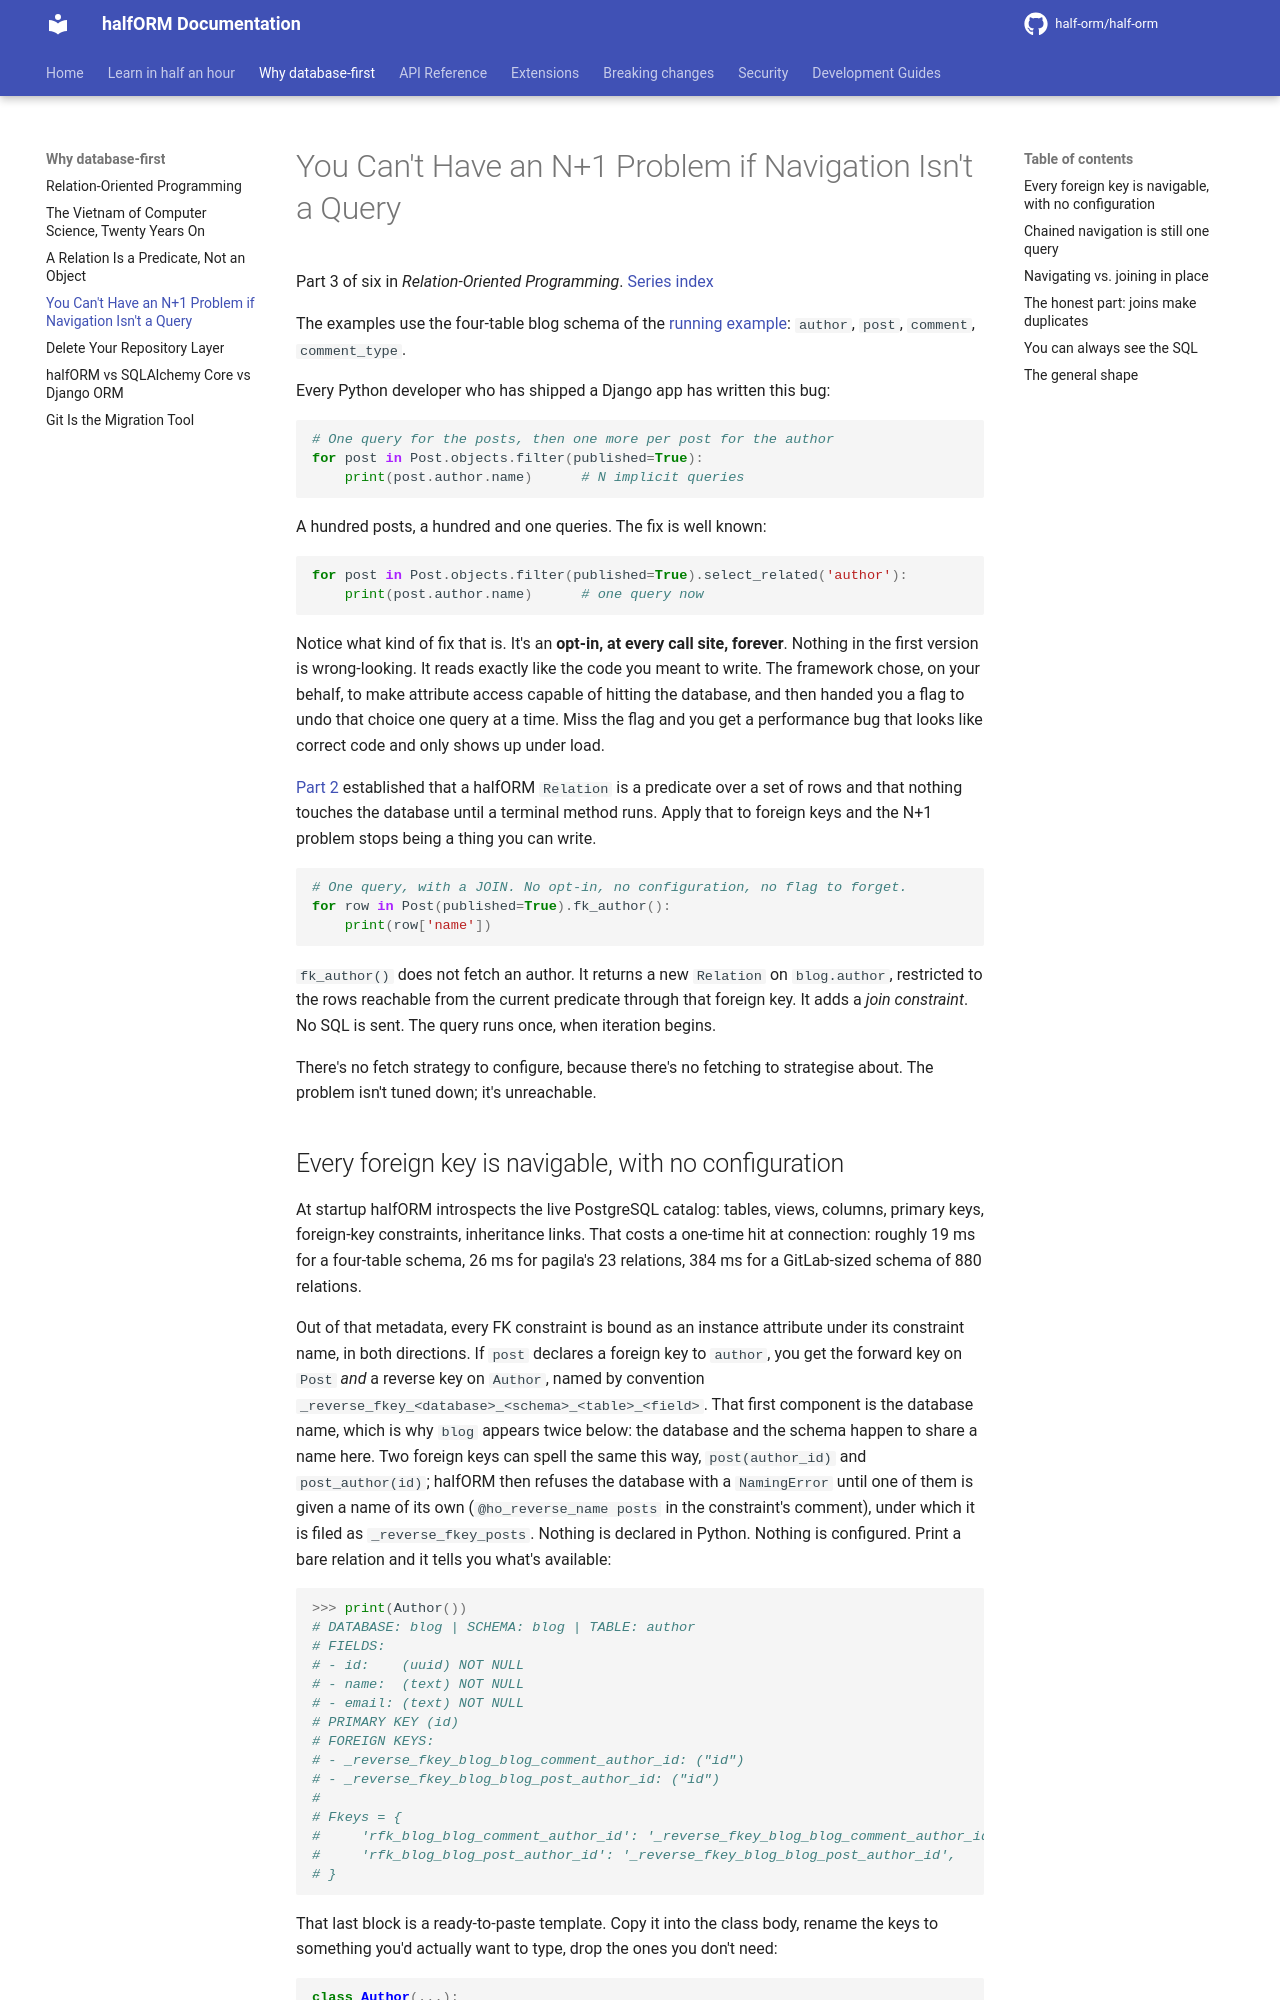

repository: half-orm/half-orm · page: 2.1/essays/navigation-is-a-join/index.html · generator: mkdocs

# You Can't Have an N+1 Problem if Navigation Isn't a Query

Part 3 of six in *Relation-Oriented Programming*. [Series index](index.md)

The examples use the four-table blog schema of the
[running example](index.md#the-running-example): `author`, `post`,
`comment`, `comment_type`.

Every Python developer who has shipped a Django app has written this bug:

```python
# One query for the posts, then one more per post for the author
for post in Post.objects.filter(published=True):
    print(post.author.name)      # N implicit queries
```

A hundred posts, a hundred and one queries. The fix is well known:

```python
for post in Post.objects.filter(published=True).select_related('author'):
    print(post.author.name)      # one query now
```

Notice what kind of fix that is. It's an **opt-in, at every call site, forever**.
Nothing in the first version is wrong-looking. It reads exactly like the code you
meant to write. The framework chose, on your behalf, to make attribute access
capable of hitting the database, and then handed you a flag to undo that choice
one query at a time. Miss the flag and you get a performance bug that looks like
correct code and only shows up under load.

[Part 2](relation-as-predicate.md) established that a halfORM `Relation` is a
predicate over a set of rows and that nothing touches the database until a
terminal method runs. Apply that to foreign keys and the N+1 problem stops being
a thing you can write.

```python
# One query, with a JOIN. No opt-in, no configuration, no flag to forget.
for row in Post(published=True).fk_author():
    print(row['name'])
```

`fk_author()` does not fetch an author. It returns a new `Relation` on
`blog.author`, restricted to the rows reachable from the current predicate through
that foreign key. It adds a *join constraint*. No SQL is sent. The query runs once,
when iteration begins.

There's no fetch strategy to configure, because there's no fetching to strategise
about. The problem isn't tuned down; it's unreachable.
